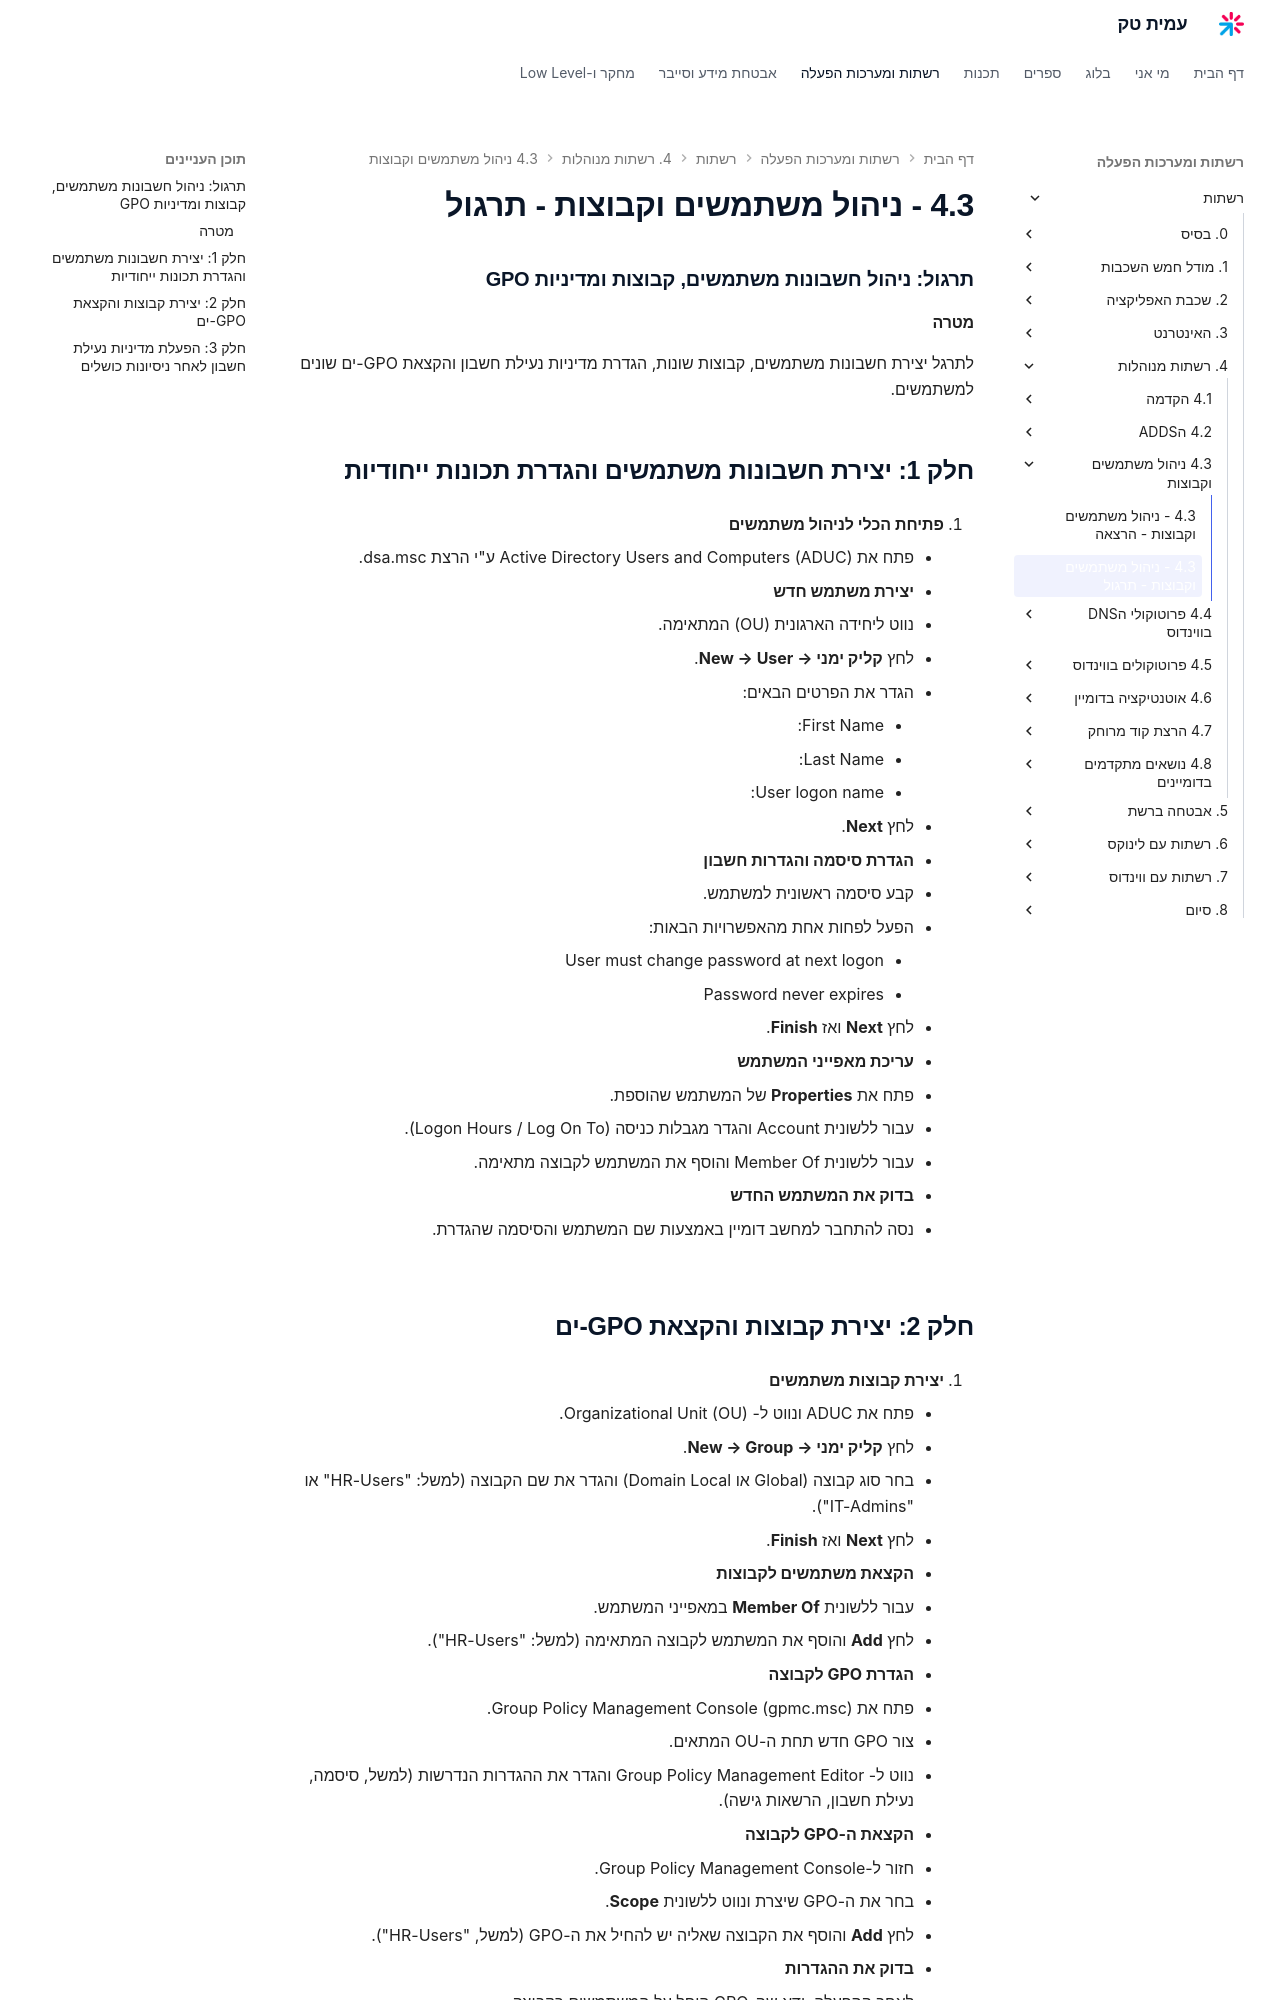

repository: AmitPinchasi/amittech · page: רשתות/4. רשתות מנוהלות/4.3 - ניהול משתמשים וקבוצות/4.3 - ניהול משתמשים וקבוצות - תרגול/index.html · generator: mkdocs

### תרגול: ניהול חשבונות משתמשים, קבוצות ומדיניות GPO

#### **מטרה**

לתרגל יצירת חשבונות משתמשים, קבוצות שונות, הגדרת מדיניות נעילת חשבון והקצאת GPO-ים שונים למשתמשים.

## **חלק 1: יצירת חשבונות משתמשים והגדרת תכונות ייחודיות**

1. **פתיחת הכלי לניהול משתמשים**
    
    - פתח את Active Directory Users and Computers (ADUC) ע"י הרצת dsa.msc.
2. **יצירת משתמש חדש**
    
    - נווט ליחידה הארגונית (OU) המתאימה.
    - לחץ **קליק ימני → New → User**.
    - הגדר את הפרטים הבאים:
        - First Name:
        - Last Name:
        - User logon name:
    - לחץ **Next**.
3. **הגדרת סיסמה והגדרות חשבון**
    
    - קבע סיסמה ראשונית למשתמש.
    - הפעל לפחות אחת מהאפשרויות הבאות:
        - User must change password at next logon
        - Password never expires
    - לחץ **Next** ואז **Finish**.
4. **עריכת מאפייני המשתמש**
    
    - פתח את **Properties** של המשתמש שהוספת.
    - עבור ללשונית Account והגדר מגבלות כניסה (Logon Hours / Log On To).
    - עבור ללשונית Member Of והוסף את המשתמש לקבוצה מתאימה.
5. **בדוק את המשתמש החדש**
    
    - נסה להתחבר למחשב דומיין באמצעות שם המשתמש והסיסמה שהגדרת.

## **חלק 2: יצירת קבוצות והקצאת GPO-ים**

1. **יצירת קבוצות משתמשים**
    
    - פתח את ADUC ונווט ל- Organizational Unit (OU).
    - לחץ **קליק ימני → New → Group**.
    - בחר סוג קבוצה (Global או Domain Local) והגדר את שם הקבוצה (למשל: "HR-Users" או "IT-Admins").
    - לחץ **Next** ואז **Finish**.
2. **הקצאת משתמשים לקבוצות**
    
    - עבור ללשונית **Member Of** במאפייני המשתמש.
    - לחץ **Add** והוסף את המשתמש לקבוצה המתאימה (למשל: "HR-Users").
3. **הגדרת GPO לקבוצה**
    
    - פתח את Group Policy Management Console (gpmc.msc).
    - צור GPO חדש תחת ה-OU המתאים.
    - נווט ל- Group Policy Management Editor והגדר את ההגדרות הנדרשות (למשל, סיסמה, נעילת חשבון, הרשאות גישה).
4. **הקצאת ה-GPO לקבוצה**
    
    - חזור ל-Group Policy Management Console.
    - בחר את ה-GPO שיצרת ונווט ללשונית **Scope**.
    - לחץ **Add** והוסף את הקבוצה שאליה יש להחיל את ה-GPO (למשל, "HR-Users").
5. **בדוק את ההגדרות**
    
    - לאחר ההפעלה, ודא שה-GPO הוחל על המשתמשים בקבוצה.
    - השתמש בפקודה `gpupdate /force` לעדכון הגדרות ה-GPO.
